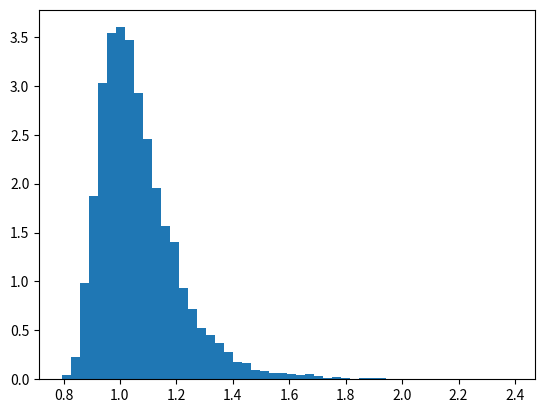
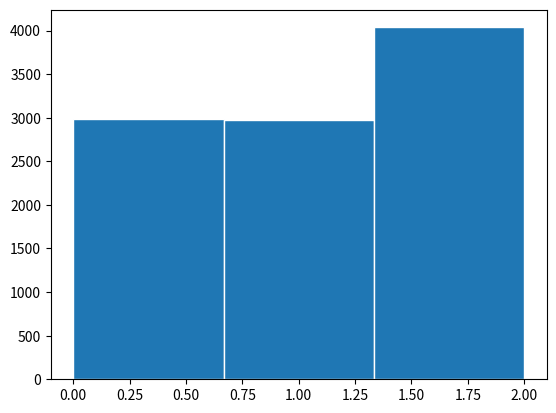

Reproduce these figures in Python, in order.
#!/usr/bin/env python
# coding: utf-8

# # Homework 4

# ## General instructions for filling in a nbgrader jupyter notebook:
# 
# The text cells give you the question we are looking to answer. In the box below that, you will find further code and instructions, followed by:
# 
# `# YOUR CODE HERE`
# 
# `raise NotImplementedError()`
# 
# This is the place where your solution goes: **DELETE** the `raise NotImplementedError()` and replace it with your solution. 
# 
# These notebooks are automatically graded. This means that even slight variations in the names of variables will make your solution not go through. For example, naming your list `divisible` is correct, `Divisible` or `divible` are not. If we request the time to be `t`, please don't call it `x` or `time`.
# 
# Also, please remember that the `True` and `False` Booleans start with a **capital** letter.
# 
# Since you are now familiar with functions, we often ask you to create a specific function, which we then can test. Please make sure to follow the naming convention **exactly**, in particular the order of arguments: `f(t,v,x)` is not the same as `f(t,x,v)`, and only one will pass the automatic evaluation.
# 
# When you are working on this, please make sure to execute every bit of code that you write and make sure that it works as intended!
# 
# When you are done, you should run `Kernel->Restart & Run All` to make sure your code is running through without errors before submitting.

# ## Important: import
# This homework will explore techniques for sampling random objects.  There are libraries for many of these tasks, but here we will use only the basic functions `random()` and `randrange()` from the random library.  DO NOT IMPORT anything other than what the questions explicit ask for.  Doing so may result in your code failing the autograde tests.

# ## Question 1: sampling from a continuous distrubtion
# 
# A distribution that is used in modelling extreme events has cumulative distribution function
# $$F(t)=\mathbb{P}(X\leq t)=\exp(-t^{-\alpha}), \quad t>0,$$
# where $\alpha>0$ is a parameter and $X$ is the random variable.

# ### (a)
# Write a function `random_extreme(alpha)` that returns a random variable with this distribution and parameter $\alpha$ every time it is called (independently every time).  If $\alpha\leq 0$ it should print an error message and return `None`.  Use only the `random()` function from the `random` library, and the mathematical functions from `numpy` or `math` - you do not need to import anything else.

# In[32]:


# Run this cell first
# DO NOT IMPORT ANYTHING ELSE
from random import random,randrange

import matplotlib.pyplot as plt
from math import *
import numpy as np

# Removing forbidden functions.  
# This is to prevent "cheating" by using ready made functions.
# You do not need to follow how this part works.
from sys import modules
try:
    del modules['random'].shuffle
except:
    pass
try:
    del modules['random'].choices
except:
    pass
try:
    del modules['numpy'].random
except:
    pass


# In[33]:


def random_extreme(alpha):
    error_message='Error: parameter must be positive'
    if alpha<= 0:
        print(error_message)
        return None
    else:
        return (-log(random()))**(-1/alpha)
    


# In[34]:


# Some sample tests
# You should do you own testing

alpha=10

print('Some samples with alpha=',alpha)
print([random_extreme(alpha) for i in range(5)])

print('Should print error:')  
assert random_extreme(0)==None 

# 10000 samples with alpha=10
n=10000
alpha=10
data=[random_extreme(alpha) for i in range(n)]  

plt.hist(data,bins=50,density=True)

# Differentiate F by hand to find the probability density function f.
# Plot it on the same axes, and check that the fit looks plausible

plt.show()


# ### (b)
# 
# Estmiate the mean of the distribution for each of the parameter values $\alpha=20,10,0.7,0.5$.  You should try different numbers of samples, but use at least 1,000,000 for the final answer.  Store your answers in variables with names `mean_20,  mean_10,  mean_0_7,  mean_0_5` respectively.  If you suspect that the mean is infinite, store the string `'Infinity'` in the variable. 

# In[35]:


# YOUR CODE HERE
n = 1000000
mean_20 = sum(random_extreme(20) for i in range(n))/n
mean_10 = sum(random_extreme(10) for i in range(n))/n
mean_0_7 = 'Infinity'
mean_0_5 = 'Infinity'


# In[36]:


# initial tests
assert abs(mean_20 - 1.03)<0.02  # approximate answer


# In[37]:


# initial tests
assert mean_0_7 == 'Infinity'


# ## Question 2: uniformly shuffling a list
# Write a function `random_shuffle(x)` to shuffle a list uniformly, i.e. reorder it by a uniformly random permutation.  E.g. `random_shuffle([3,4,5])` should return one of the $3!=6$ possible lists `[3,4,5],[3,5,4],[4,3,5],[4,5,3],[5,3,4],[5,4,3]` each time it is called, with each possibility appearing with probability $1/3!=1/6$.  There are library functions that do this, but here we want to do it from first principles, using only `random()` and/or `randrange()`.   Your function should work even for a list of length 0 or 1.
# 
# One way  would be to list all $n!$ permutations and then pick one, but that is impractical for large $n$.  Instead use the following method, known as Knuth's shuffle:
# 
# To shuffle a list of $n$ elements:
# 
# for each $i$ in $n-1,\ldots,2,1$ (in this order):  
# swap the element in position $i$ with the element at a position chosen uniformly at random from positions $0,1,\ldots,i$ (such a swap should do nothing if the chosen position is itself $i$).  

# In[38]:


# YOUR CODE HERE
def random_shuffle(list1):
    if len(list1) <2:
        return list1
    else:
        for i in range(len(list1)-1,0,-1): # runs from n-1 to 1 backwards
            j = randrange(0,i+1) # chooses a random number between 0 and i
            store_i = list1[i] # holds value of ith element
            store_j = list1[j] # holds value of jth element
            if j != i:
                list1[i],list1[j] = store_j,store_i #switches i & j
        return list1


# In[39]:


p=[1,2,3,4]
random_shuffle(p)


# In[40]:


# Test your code here.  You should run your own tests.

# simple tests
for i in range(5):
    print(random_shuffle([3,4,5]))

# trivial cases
assert random_shuffle([99])==[99]
assert random_shuffle([])==[]

# long lists should work too
print(random_shuffle(list(range(50))))


# To test your code more thoroughly, run it a large number of times and count the frequencies of the 6 possible permutations of a list of length 3, and compare them with their means under the required uniform distrubtion.
# 
# A sophisticated method is to use a dictionary to record the frequencies, in which case the shuffled list will need to be converted to a tuple in order to be used as a dictionary key, something like the following.  
# 
# A simpler alternative is to hard-code the 6 possible permutations and test for them individually using `if` ... `elif`.

# In[ ]:


# Partial example code - using a dictionary to record frequencies
# to be incorporated into your own testing code

freq=dict()    # an empty dictionary

# Example - increase the frequency count associated to a permutation y:
y=[5,3,4]

ty=tuple(y)               # convert to a tuple
if ty not in freq:        
    freq[ty]=1            # if we have not seen it before, count 1
else:
    freq[ty]=freq[ty]+1   # else increase the count by 1
    
# output the results
for k in freq:
    print(k,'appeared with frequency',freq[k])


# ## Question 3: sampling from a discrete distribution
# 
# Write a function `random_discrete(p)` that accepts a list p of probabilities, which sum to $1$,  and returns a random integer that takes value i with probabililty `p[i]`, for each i, every time it is called.  For example if `p=[.3,.6,.1]` then `random_discrete(p)` should be 0 with probability .3, 1 with probability .6, and 2 with probability .1.  If p has negative entries or the entries do not sum to 1 (within some small tolerance such as 1e-10) then your function should print a suitable error and return `None`.  You should use only the `random()` function, and no other function from the `random` or `numpy` libraries.  
# 
# Hint: imagine dividing the interval $[0,1]$ into subintervals of suitable lengths. You should only need to call `random()` once in your function.

# In[ ]:


# YOUR CODE HERE
def random_discrete(p):
    a = sum(p)
    if 1 - 1e-10 < a < 1 +1e-10:
        for x in p:
            if x<0:
                print('Error, probabilities must be non-negative.')
                return None
        #here do the stuff we want
        y = random()
        if y < p[0]:
            return 0
        elif p[0] <= y < p[0]+p[1]:
            return 1
        else:
            return 2
    else:
        print('Error, probabilities must sum to 1.')
        return None


# In[ ]:


# test your function

assert random_discrete([.5,.3])==None
assert random_discrete([-2,1])==None
print([random_discrete([.3,.6,.1]) for i in range(20)])
print([random_discrete([.7,.1,.1,.1]) for i in range(20)])

# generate a large number of samples and plot a histogram
# check that it looks plausible


# In[ ]:


n =10000
p = [0.3,0.3,0.4]
data=[random_discrete(p) for i in range(n)]  
plt.figure()
plt.hist(data,edgecolor='white',bins=3,density=False)


# ## Question 4: random triangles
# (a) Estimate, by repeated sampling, the probability that three independent uniformly random points in the unit square $[0,1]^2$ form an acute triangle, i.e. one in which all angles are less than $\pi/2$.  Use enough samples to ensure that the standard deviation of your estimate of the probability is no more than 0.001.
# 
# (b) Repeat for three independent uniformly random points in the unit disc $\{(x,y): x^2+y^2<1\}$.
# 
# (c) Repeat for three independent uniformly random points on the unit circle $\{(x,y): x^2+y^2=1\}$.
# 
# Hint: you can use scalar products to determine whether the angle between two sides is acute or not.  You will need to do this for all three angles.  You can test your code by ploting random triangles graphically and checking by eye whether they are acute.
# 
# Store the results in three variables named `prob_square`, `prob_disc`, `prob_circle` 

# In[51]:


# YOUR CODE HERE
#import numpy as np
#from numpy import linalg as lag

# function to find the angle between 2 vectors
#def angle_finder(u,v):
 #   return np.arccos(np.dot(u,v)/(lag.norm(u)*lag.norm(v)))

    
#trials = 1000000
#successes = 0
#for i in range(trials):
 #   X1,Y1 = random(),random() # samples 3 coordinates in [0,1]^2
  #  X2,Y2 = random(),random()
 #   X3,Y3 = random(),random()
    # finds first angle at X1,Y1
   # V1 = [X2-X1,Y2-Y1]
    #V2 = [X3-X1,Y3-Y1]
    #angle1 = angle_finder(V1,V2)
    # finds second angle at X2,Y2
 #   V3 = [X3-X2,Y3-Y2]
  #  V4 = [X1-X2,Y1-Y2]
   # angle2 = angle_finder(V3,V4)
    # finds second angle at X3,Y3
  #  V5 = [X2-X3,Y2-Y3]
   # V6 = [X1-X3,Y1-Y3]
    #angle3 = angle_finder(V5,V6)
        
  #  if angle1 < pi/2 and angle2 < pi/2 and angle3 < pi/2:
   #     successes += 1

#prob_square = successes/trials
#print(prob_square)


# In[52]:


# part b
#def randdisc():
 #   while True:
  #      [x,y]=[random()*2-1,random()*2-1]    # random()*2-1 is uniform on [-1,1]
   #     if x**2+y**2<=1:                     # keep going until we find a point in the disc
    #        return (x,y)

#trials = 1000000
#successes = 0
#for j in range(trials):
 #   X1,Y1 = randdisc() # samples 3 coordinates on the circle
  #  X2,Y2 = randdisc()
   # X3,Y3 = randdisc()
    # finds first angle at X1,Y1
  #  V1 = [X2-X1,Y2-Y1]
   # V2 = [X3-X1,Y3-Y1]
    #angle1 = angle_finder(V1,V2)
    # finds second angle at X2,Y2
    #V3 = [X3-X2,Y3-Y2]
    #V4 = [X1-X2,Y1-Y2]
    #angle2 = angle_finder(V3,V4)
    # finds second angle at X3,Y3
  #  V5 = [X2-X3,Y2-Y3]
    #V6 = [X1-X3,Y1-Y3]
   # angle3 = angle_finder(V5,V6)
    
  #  if angle1 < pi/2 and angle2 < pi/2 and angle3 < pi/2:
 #       successes += 1
        
#prob_disc = successes/trials
#print(prob_disc)


# In[53]:


# part c
            
#def randcircle():   # uses polar coords, sets radius as 1 and randomly picks an angle in radians
 #   theta = random()*2*pi
  #  return (np.cos(theta),np.sin(theta))

#trials = 1000000
#successes = 0
#for j in range(trials):
 #   X1,Y1 = randcircle() # samples 3 coordinates on the circle
  #  X2,Y2 = randcircle()
   # X3,Y3 = randcircle()
    # finds first angle at X1,Y1
    #V1 = [X2-X1,Y2-Y1]
   # V2 = [X3-X1,Y3-Y1]
    #angle1 = angle_finder(V1,V2)
    # finds second angle at X2,Y2
  #  V3 = [X3-X2,Y3-Y2]
   # V4 = [X1-X2,Y1-Y2]
    #angle2 = angle_finder(V3,V4)
    # finds second angle at X3,Y3
    #V5 = [X2-X3,Y2-Y3]
    #V6 = [X1-X3,Y1-Y3]
    #angle3 = angle_finder(V5,V6)
    
    #if angle1 < pi/2 and angle2 < pi/2 and angle3 < pi/2:
     #   successes += 1
        
#prob_circle = successes/trials
#print(prob_circle)


# In[54]:


prob_circle = 0.250044
prob_square = 0.274974
prob_disc = 0.280175


# In[55]:


# approximate test
assert abs(prob_square-0.27)<0.05


# In[56]:


# approximate test
assert abs(prob_disc-0.28)<0.05


# In[57]:


# approximate test
assert abs(prob_circle-0.25)<0.05


# In[ ]:




